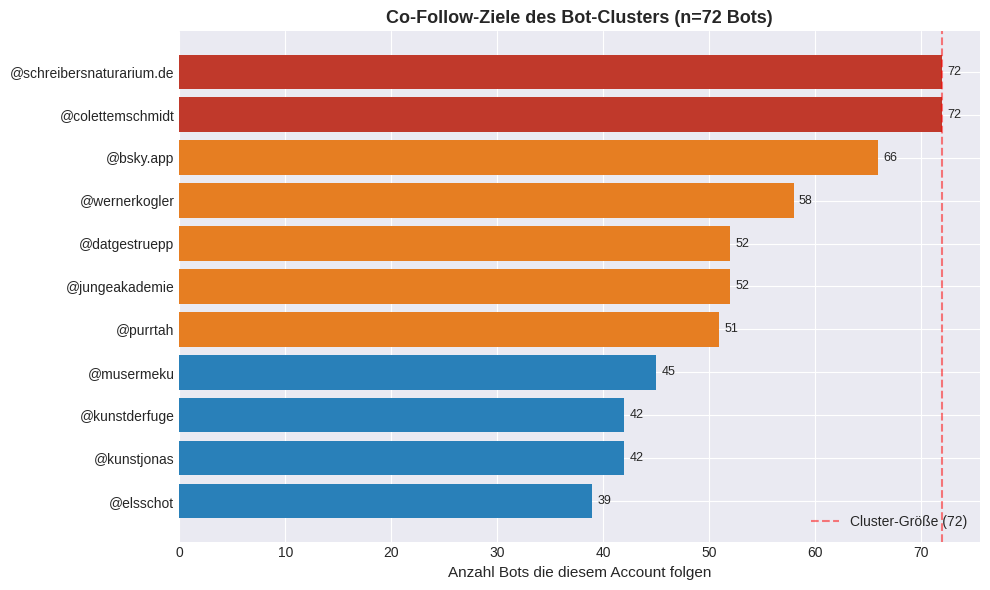

Reproduce this figure in Python. (Note: this script raises an exception after producing the figure.)
"""Generate updated charts for the German literary bot cluster (Round 2)."""
import json
from pathlib import Path

import matplotlib.pyplot as plt
import matplotlib
import numpy as np

matplotlib.use("Agg")
plt.style.use("seaborn-v0_8-darkgrid")

OUT = Path(r"d:\bskyhygiene\investigations\2026-05-30-german-literary-bots\assets")

# ─── Chart 1: Co-follow targets (updated numbers) ───────────────────────────

targets = [
    ("schreibersnaturarium.de", 72),
    ("colettemschmidt", 72),
    ("bsky.app", 66),
    ("wernerkogler", 58),
    ("datgestruepp", 52),
    ("jungeakademie", 52),
    ("purrtah", 51),
    ("musermeku", 45),
    ("kunstderfuge", 42),
    ("kunstjonas", 42),
    ("elsschot", 39),
]

fig, ax = plt.subplots(figsize=(10, 6))
names = [t[0] for t in targets]
counts = [t[1] for t in targets]
colors = ["#c0392b" if c >= 70 else "#e67e22" if c >= 50 else "#2980b9" for c in counts]
bars = ax.barh(range(len(names)), counts, color=colors)
ax.set_yticks(range(len(names)))
ax.set_yticklabels([f"@{n}" for n in names], fontsize=10)
ax.set_xlabel("Anzahl Bots die diesem Account folgen", fontsize=11)
ax.set_title("Co-Follow-Ziele des Bot-Clusters (n=72 Bots)", fontsize=13, fontweight="bold")
ax.axvline(x=72, color="red", linestyle="--", alpha=0.5, label="Cluster-Größe (72)")
ax.legend(loc="lower right")
for bar, count in zip(bars, counts):
    ax.text(bar.get_width() + 0.5, bar.get_y() + bar.get_height()/2, 
            str(count), va="center", fontsize=9)
ax.invert_yaxis()
plt.tight_layout()
plt.savefig(OUT / "cofollow_targets.png", dpi=150)
plt.close()
print("✓ cofollow_targets.png")

# ─── Chart 2: Follow distribution (updated) ─────────────────────────────────

follow_dist = {3: 6, 5: 1, 6: 3, 7: 1, 8: 1, 9: 2, 10: 3, 11: 29, 12: 7, 
               13: 5, 14: 2, 15: 3, 16: 1, 17: 1, 18: 5, 19: 1, 20: 1}

fig, ax = plt.subplots(figsize=(10, 5))
x = sorted(follow_dist.keys())
y = [follow_dist[k] for k in x]
colors = ["#c0392b" if k == 11 else "#3498db" for k in x]
bars = ax.bar(x, y, color=colors, edgecolor="white", linewidth=0.5)
ax.set_xlabel("Follows pro Bot-Account", fontsize=11)
ax.set_ylabel("Anzahl Accounts", fontsize=11)
ax.set_title("Verteilung: Follows pro Bot (n=72)", fontsize=13, fontweight="bold")
ax.set_xticks(x)
ax.annotate("Modus: exakt 11\n(40% aller Bots)", xy=(11, 29), xytext=(14, 25),
            fontsize=10, fontweight="bold", color="#c0392b",
            arrowprops=dict(arrowstyle="->", color="#c0392b"))
for bar, val in zip(bars, y):
    if val > 1:
        ax.text(bar.get_x() + bar.get_width()/2, bar.get_height() + 0.3, 
                str(val), ha="center", fontsize=8)
plt.tight_layout()
plt.savefig(OUT / "follow_distribution.png", dpi=150)
plt.close()
print("✓ follow_distribution.png")

# ─── Chart 3: Timing / burst analysis ───────────────────────────────────────

timing_path = OUT / "timing_data.json"
with open(timing_path) as f:
    timing_data = json.load(f)

durations = [r["duration_sec"] for r in timing_data]

fig, (ax1, ax2) = plt.subplots(1, 2, figsize=(12, 5))

# Left: histogram of durations (log scale x)
bins = [0, 1, 10, 60, 300, 3600, 86400, max(durations)+1]
labels = ["<1s", "1-10s", "10s-1m", "1-5m", "5m-1h", "1h-1d", ">1d"]
hist_vals = []
for i in range(len(bins)-1):
    hist_vals.append(sum(1 for d in durations if bins[i] <= d < bins[i+1]))

colors_hist = ["#27ae60", "#27ae60", "#2ecc71", "#f39c12", "#e67e22", "#e74c3c", "#c0392b"]
ax1.bar(range(len(labels)), hist_vals, color=colors_hist, edgecolor="white")
ax1.set_xticks(range(len(labels)))
ax1.set_xticklabels(labels, fontsize=9)
ax1.set_xlabel("Burst-Dauer (first→last follow)", fontsize=10)
ax1.set_ylabel("Anzahl Bots", fontsize=10)
ax1.set_title("Follow-Burst-Dauer pro Bot", fontsize=12, fontweight="bold")
for i, v in enumerate(hist_vals):
    if v > 0:
        ax1.text(i, v + 0.3, str(v), ha="center", fontsize=9)

# Right: CDF
sorted_d = sorted(durations)
cdf_y = np.arange(1, len(sorted_d)+1) / len(sorted_d)
ax2.plot(sorted_d, cdf_y, color="#2980b9", linewidth=2)
ax2.axhline(y=0.5, color="gray", linestyle="--", alpha=0.5)
ax2.axvline(x=128, color="#c0392b", linestyle="--", alpha=0.7, label="Median (128s)")
ax2.set_xscale("log")
ax2.set_xlabel("Dauer in Sekunden (log)", fontsize=10)
ax2.set_ylabel("Kumulative Verteilung", fontsize=10)
ax2.set_title("CDF: Burst-Dauer", fontsize=12, fontweight="bold")
ax2.legend(loc="lower right")

plt.tight_layout()
plt.savefig(OUT / "follow_cadence.png", dpi=150)
plt.close()
print("✓ follow_cadence.png")

# ─── Chart 4: Daily activity timeline ───────────────────────────────────────

from datetime import datetime

first_follows = [r["first_ts"] for r in timing_data]
dates = []
for ts in first_follows:
    try:
        dt = datetime.fromisoformat(ts.replace("+00:00", "").replace("Z", ""))
        dates.append(dt.date())
    except:
        pass

from collections import Counter
date_counts = Counter(dates)
all_dates = sorted(date_counts.keys())

fig, ax = plt.subplots(figsize=(10, 4))
ax.bar([d.isoformat() for d in all_dates], [date_counts[d] for d in all_dates], 
       color="#3498db", edgecolor="white")
ax.set_xlabel("Datum (UTC)", fontsize=10)
ax.set_ylabel("Neue Bots aktiviert", fontsize=10)
ax.set_title("Tägliche Bot-Aktivierung (n=72)", fontsize=12, fontweight="bold")
plt.xticks(rotation=45, ha="right", fontsize=8)
plt.tight_layout()
plt.savefig(OUT / "daily_activity.png", dpi=150)
plt.close()
print("✓ daily_activity.png")

# ─── Chart 5: Bot profile characteristics ───────────────────────────────────

fig, ax = plt.subplots(figsize=(8, 5))
cats = ["Avatar", "Display-Name", "Bio/Beschreibung", "Posts > 0", "Suspendiert"]
vals = [58, 22, 12, 19, 0]
total = 66
pcts = [v/total*100 for v in vals]
colors_bar = ["#27ae60", "#f39c12", "#e67e22", "#9b59b6", "#2ecc71"]
bars = ax.barh(cats, pcts, color=colors_bar)
ax.set_xlabel("Prozent der Bots (%)", fontsize=10)
ax.set_title("Bot-Profil-Ausstattung (n=66 aufgelöst)", fontsize=12, fontweight="bold")
for bar, val, pct in zip(bars, vals, pcts):
    ax.text(bar.get_width() + 1, bar.get_y() + bar.get_height()/2,
            f"{val}/66 ({pct:.0f}%)", va="center", fontsize=9)
ax.set_xlim(0, 110)
ax.invert_yaxis()
plt.tight_layout()
plt.savefig(OUT / "bot_profiles.png", dpi=150)
plt.close()
print("✓ bot_profiles.png")

print("\nAll charts generated.")
